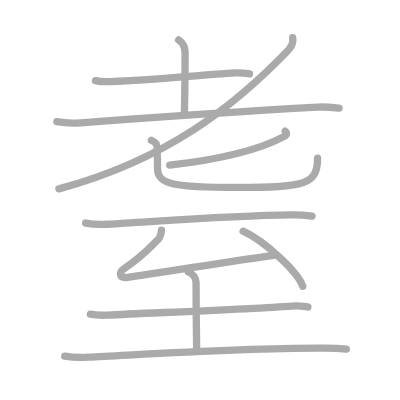
t = 0.00 s
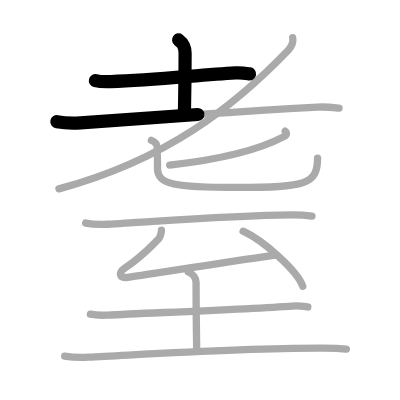
t = 2.50 s
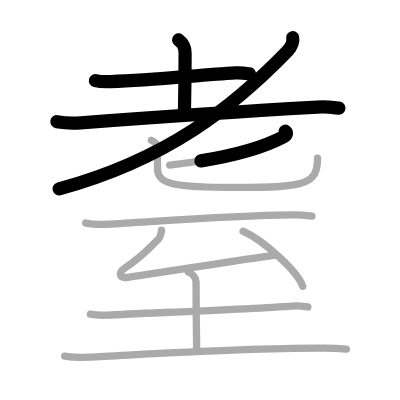
t = 4.75 s
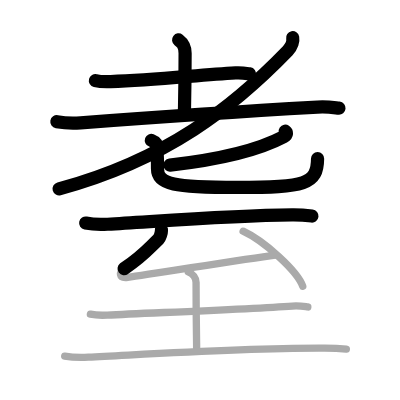
t = 7.25 s
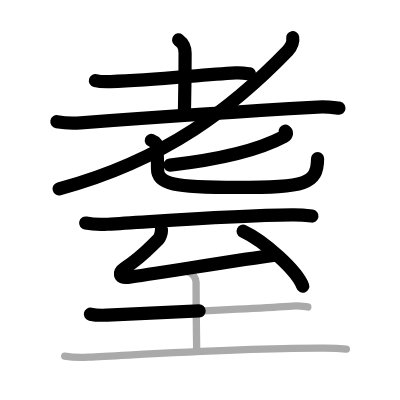
t = 9.50 s
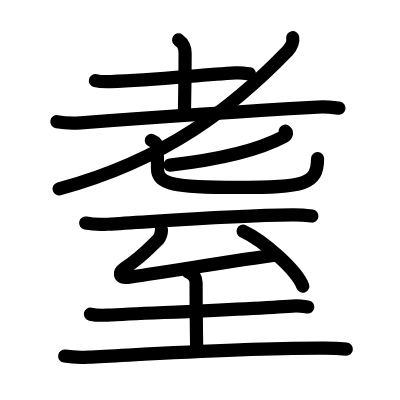
t = 12.00 s

The animated SVG that drew these frames (rendered in a browser with its animation timeline set to each time). Animation: 12 SMIL elements (animate=12); one cycle of 12.00 s.

<?xml version="1.0" standalone="no"?>
<!DOCTYPE svg PUBLIC "-//W3C//DTD SVG 1.1//EN"   "http://www.w3.org/Graphics/SVG/1.1/DTD/svg11.dtd">
<svg width="400px" height="400px"  version="1.1" xmlns="http://www.w3.org/2000/svg">
  <defs>
    <marker id="Triangle" viewBox="0 0 10 10" refX="0" refY="5" markerUnits="strokeWidth" markerWidth="3" style="stroke-opacity:0%;fill:#aaaaaa;" markerHeight="2" orient="auto">
      <path d="M 0 0 L 10 5 L 0 10 z" />
    </marker>
    
    <marker id="Arrow" viewBox="0 0 10 10" refX="5" refY="5" markerUnits="strokeWidth" markerWidth="1.8" style="stroke-opacity:0%;fill:#770000;" markerHeight="2" orient="auto">
      <path d="M 0 4 L 6 4 L 4 1 L 10 5 L 4 9 L 6 6 L 0 6 z" />
        <circle cx="5" cy="5" r="5" />
      </marker>
    
    <marker id="TriangleRed" viewBox="0 0 10 10" refX="0" refY="5" markerUnits="strokeWidth" markerWidth="3" style="stroke-opacity:0%;fill:#CC0000;" markerHeight="2" orient="auto">
      <path d="M 0 0 L 10 5 L 0 10 z" />
    </marker>
    
    <marker id="ArrowRed" viewBox="0 0 10 10" refX="5" refY="5" markerUnits="strokeWidth" markerWidth="1.8" style="stroke-opacity:0%;fill:#CC0000;" markerHeight="2" orient="auto">
      <path d="M 0 4 L 6 4 L 4 1 L 10 5 L 4 9 L 6 6 L 0 6 z" />
        <circle cx="5" cy="5" r="5" />
      </marker>
    
  </defs>
  
  <path style="fill:#ffffff; fill-opacity:100%; fill-rule:evenodd; stroke-width:0;" d="M 0 0 L 400px 0 L 400px 400px L 0 400px L 0 0" />

  <g transform="scale(3.6697247706422 3.6697247706422)">
<path style="fill:none; fill-opacity:0%; fill-rule:evenodd; stroke:#aaaaaa; stroke-opacity:100%; stroke-width: 1.5pt; stroke-linejoin:round; stroke-linecap:round;" d="M26 21.97c1.08 0.27 3.07 0.31 4.16 0.27c12.33-0.44 23.63-1.77 34.04-2.38c1.8-0.1 2.9 0.13 3.8 0.27"></path>
<path style="fill:none; fill-opacity:0%; fill-rule:evenodd; stroke:#aaaaaa; stroke-opacity:100%; stroke-width: 1.5pt; stroke-linejoin:round; stroke-linecap:round;" d="M48.67 10.87c0.83 0.63 1.77 1.38 1.77 3.64c0 10-0.19 15.12-0.19 16.6"></path>
<path style="fill:none; fill-opacity:0%; fill-rule:evenodd; stroke:#aaaaaa; stroke-opacity:100%; stroke-width: 1.5pt; stroke-linejoin:round; stroke-linecap:round;" d="M15.5 33.17c1.68 0.29 4.78 0.41 6.45 0.29c17.4-1.3 40.82-2.93 64.55-4.27c2.79-0.16 4.48 0.14 5.88 0.28"></path>
<path style="fill:none; fill-opacity:0%; fill-rule:evenodd; stroke:#aaaaaa; stroke-opacity:100%; stroke-width: 1.5pt; stroke-linejoin:round; stroke-linecap:round;" d="M79.76 10.25c0.17 0.89-0.2 2.38-1.34 3.57C63.75 29 45.5 43.5 16.06 51.46"></path>
<path style="fill:none; fill-opacity:0%; fill-rule:evenodd; stroke:#aaaaaa; stroke-opacity:100%; stroke-width: 1.5pt; stroke-linejoin:round; stroke-linecap:round;" d="M77.72 35.75c0.39 0.27 0.65 0.94-0.37 1.48C70.25 41 59.5 43.5 46.25 45"></path>
<path style="fill:none; fill-opacity:0%; fill-rule:evenodd; stroke:#aaaaaa; stroke-opacity:100%; stroke-width: 1.5pt; stroke-linejoin:round; stroke-linecap:round;" d="M41.25 38.25c0.96 0.35 1.02 0.58 1.35 1.04c0.32 0.46 0.32 5.24 0.32 6.69c0 4.27 4.58 5.1 21.78 5.1c18.55 0 21.84-0.83 21.84-8.01"></path>
<path style="fill:none; fill-opacity:0%; fill-rule:evenodd; stroke:#aaaaaa; stroke-opacity:100%; stroke-width: 1.5pt; stroke-linejoin:round; stroke-linecap:round;" d="M23.35 60.79c1.55 0.31 4.4 0.4 5.95 0.31c14.71-0.85 33.46-2.35 50.28-2.53c2.58-0.03 4.14 0.15 5.43 0.3"></path>
<path style="fill:none; fill-opacity:0%; fill-rule:evenodd; stroke:#aaaaaa; stroke-opacity:100%; stroke-width: 1.5pt; stroke-linejoin:round; stroke-linecap:round;" d="M44 62.75c0 0.75-0.45 2.06-0.76 2.36c-3.54 3.45-4.4 4.67-9.28 7.99c-1.57 1.07-1.69 2.79 0.84 2.48c5.89-0.74 30.91-4.86 40.2-6.08"></path>
<path style="fill:none; fill-opacity:0%; fill-rule:evenodd; stroke:#aaaaaa; stroke-opacity:100%; stroke-width: 1.5pt; stroke-linejoin:round; stroke-linecap:round;" d="M66.25 63c5.74 2.65 14.82 10.88 16.25 15"></path>
<path style="fill:none; fill-opacity:0%; fill-rule:evenodd; stroke:#aaaaaa; stroke-opacity:100%; stroke-width: 1.5pt; stroke-linejoin:round; stroke-linecap:round;" d="M24.63 85.62c1.2 0.25 3.4 0.31 4.6 0.25c12.35-0.62 38.28-1.62 50.46-2.47c1.99-0.14 3.2 0.12 4.19 0.25"></path>
<path style="fill:none; fill-opacity:0%; fill-rule:evenodd; stroke:#aaaaaa; stroke-opacity:100%; stroke-width: 1.5pt; stroke-linejoin:round; stroke-linecap:round;" d="M51.33 74.12c1.42 0.63 2.1 1.63 2.1 2.89c0 10.75 0.16 15.25 0.16 18.75"></path>
<path style="fill:none; fill-opacity:0%; fill-rule:evenodd; stroke:#aaaaaa; stroke-opacity:100%; stroke-width: 1.5pt; stroke-linejoin:round; stroke-linecap:round;" d="M17.63 97.04c1.68 0.29 4.77 0.37 6.44 0.29C40.75 96.5 67 94.75 88.5 94.87c2.8 0.02 4.48 0.14 5.88 0.28"></path>

<path style="fill:none; fill-opacity:0%; fill-rule:evenodd; stroke:#000000; stroke-opacity:100%; stroke-width: 2.7pt; stroke-linejoin:round; stroke-linecap:round;" d="M26 21.97c1.08 0.27 3.07 0.31 4.16 0.27c12.33-0.44 23.63-1.77 34.04-2.38c1.8-0.1 2.9 0.13 3.8 0.27" pathLength="100" stroke-dashoffset="100" stroke-dasharray="100 105"><animate id="dashAnim1" attributeName="stroke-dashoffset" from="100" to="0" dur="1s" calcMode="linear" fill="freeze"/></path>
<path style="fill:none; fill-opacity:0%; fill-rule:evenodd; stroke:#000000; stroke-opacity:100%; stroke-width: 2.7pt; stroke-linejoin:round; stroke-linecap:round;" d="M48.67 10.87c0.83 0.63 1.77 1.38 1.77 3.64c0 10-0.19 15.12-0.19 16.6" pathLength="100" stroke-dashoffset="100" stroke-dasharray="100 105"><animate id="dashAnim2" attributeName="stroke-dashoffset" from="100" to="0" dur="1s" calcMode="linear" begin="dashAnim1.end" fill="freeze"/></path>
<path style="fill:none; fill-opacity:0%; fill-rule:evenodd; stroke:#000000; stroke-opacity:100%; stroke-width: 2.7pt; stroke-linejoin:round; stroke-linecap:round;" d="M15.5 33.17c1.68 0.29 4.78 0.41 6.45 0.29c17.4-1.3 40.82-2.93 64.55-4.27c2.79-0.16 4.48 0.14 5.88 0.28" pathLength="100" stroke-dashoffset="100" stroke-dasharray="100 105"><animate id="dashAnim3" attributeName="stroke-dashoffset" from="100" to="0" dur="1s" calcMode="linear" begin="dashAnim2.end" fill="freeze"/></path>
<path style="fill:none; fill-opacity:0%; fill-rule:evenodd; stroke:#000000; stroke-opacity:100%; stroke-width: 2.7pt; stroke-linejoin:round; stroke-linecap:round;" d="M79.76 10.25c0.17 0.89-0.2 2.38-1.34 3.57C63.75 29 45.5 43.5 16.06 51.46" pathLength="100" stroke-dashoffset="100" stroke-dasharray="100 105"><animate id="dashAnim4" attributeName="stroke-dashoffset" from="100" to="0" dur="1s" calcMode="linear" begin="dashAnim3.end" fill="freeze"/></path>
<path style="fill:none; fill-opacity:0%; fill-rule:evenodd; stroke:#000000; stroke-opacity:100%; stroke-width: 2.7pt; stroke-linejoin:round; stroke-linecap:round;" d="M77.72 35.75c0.39 0.27 0.65 0.94-0.37 1.48C70.25 41 59.5 43.5 46.25 45" pathLength="100" stroke-dashoffset="100" stroke-dasharray="100 105"><animate id="dashAnim5" attributeName="stroke-dashoffset" from="100" to="0" dur="1s" calcMode="linear" begin="dashAnim4.end" fill="freeze"/></path>
<path style="fill:none; fill-opacity:0%; fill-rule:evenodd; stroke:#000000; stroke-opacity:100%; stroke-width: 2.7pt; stroke-linejoin:round; stroke-linecap:round;" d="M41.25 38.25c0.96 0.35 1.02 0.58 1.35 1.04c0.32 0.46 0.32 5.24 0.32 6.69c0 4.27 4.58 5.1 21.78 5.1c18.55 0 21.84-0.83 21.84-8.01" pathLength="100" stroke-dashoffset="100" stroke-dasharray="100 105"><animate id="dashAnim6" attributeName="stroke-dashoffset" from="100" to="0" dur="1s" calcMode="linear" begin="dashAnim5.end" fill="freeze"/></path>
<path style="fill:none; fill-opacity:0%; fill-rule:evenodd; stroke:#000000; stroke-opacity:100%; stroke-width: 2.7pt; stroke-linejoin:round; stroke-linecap:round;" d="M23.35 60.79c1.55 0.31 4.4 0.4 5.95 0.31c14.71-0.85 33.46-2.35 50.28-2.53c2.58-0.03 4.14 0.15 5.43 0.3" pathLength="100" stroke-dashoffset="100" stroke-dasharray="100 105"><animate id="dashAnim7" attributeName="stroke-dashoffset" from="100" to="0" dur="1s" calcMode="linear" begin="dashAnim6.end" fill="freeze"/></path>
<path style="fill:none; fill-opacity:0%; fill-rule:evenodd; stroke:#000000; stroke-opacity:100%; stroke-width: 2.7pt; stroke-linejoin:round; stroke-linecap:round;" d="M44 62.75c0 0.75-0.45 2.06-0.76 2.36c-3.54 3.45-4.4 4.67-9.28 7.99c-1.57 1.07-1.69 2.79 0.84 2.48c5.89-0.74 30.91-4.86 40.2-6.08" pathLength="100" stroke-dashoffset="100" stroke-dasharray="100 105"><animate id="dashAnim8" attributeName="stroke-dashoffset" from="100" to="0" dur="1s" calcMode="linear" begin="dashAnim7.end" fill="freeze"/></path>
<path style="fill:none; fill-opacity:0%; fill-rule:evenodd; stroke:#000000; stroke-opacity:100%; stroke-width: 2.7pt; stroke-linejoin:round; stroke-linecap:round;" d="M66.25 63c5.74 2.65 14.82 10.88 16.25 15" pathLength="100" stroke-dashoffset="100" stroke-dasharray="100 105"><animate id="dashAnim9" attributeName="stroke-dashoffset" from="100" to="0" dur="1s" calcMode="linear" begin="dashAnim8.end" fill="freeze"/></path>
<path style="fill:none; fill-opacity:0%; fill-rule:evenodd; stroke:#000000; stroke-opacity:100%; stroke-width: 2.7pt; stroke-linejoin:round; stroke-linecap:round;" d="M24.63 85.62c1.2 0.25 3.4 0.31 4.6 0.25c12.35-0.62 38.28-1.62 50.46-2.47c1.99-0.14 3.2 0.12 4.19 0.25" pathLength="100" stroke-dashoffset="100" stroke-dasharray="100 105"><animate id="dashAnim10" attributeName="stroke-dashoffset" from="100" to="0" dur="1s" calcMode="linear" begin="dashAnim9.end" fill="freeze"/></path>
<path style="fill:none; fill-opacity:0%; fill-rule:evenodd; stroke:#000000; stroke-opacity:100%; stroke-width: 2.7pt; stroke-linejoin:round; stroke-linecap:round;" d="M51.33 74.12c1.42 0.63 2.1 1.63 2.1 2.89c0 10.75 0.16 15.25 0.16 18.75" pathLength="100" stroke-dashoffset="100" stroke-dasharray="100 105"><animate id="dashAnim11" attributeName="stroke-dashoffset" from="100" to="0" dur="1s" calcMode="linear" begin="dashAnim10.end" fill="freeze"/></path>
<path style="fill:none; fill-opacity:0%; fill-rule:evenodd; stroke:#000000; stroke-opacity:100%; stroke-width: 2.7pt; stroke-linejoin:round; stroke-linecap:round;" d="M17.63 97.04c1.68 0.29 4.77 0.37 6.44 0.29C40.75 96.5 67 94.75 88.5 94.87c2.8 0.02 4.48 0.14 5.88 0.28" pathLength="100" stroke-dashoffset="100" stroke-dasharray="100 105"><animate id="dashAnim12" attributeName="stroke-dashoffset" from="100" to="0" dur="1s" calcMode="linear" begin="dashAnim11.end" fill="freeze"/></path>

</g>

</svg>  
          
